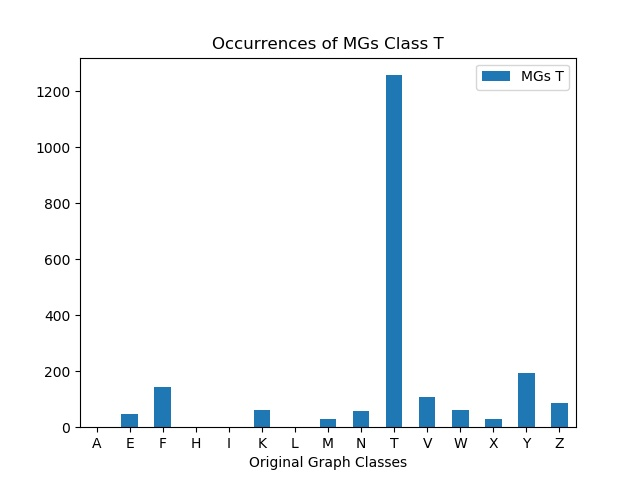

Values plotted in this chart, from the file beside it:
, MGs T
A, 0
E, 47
F, 144
H, 0
I, 0
K, 60
L, 0
M, 30
N, 57
T, 1258
V, 107
W, 60
X, 30
Y, 192
Z, 87
